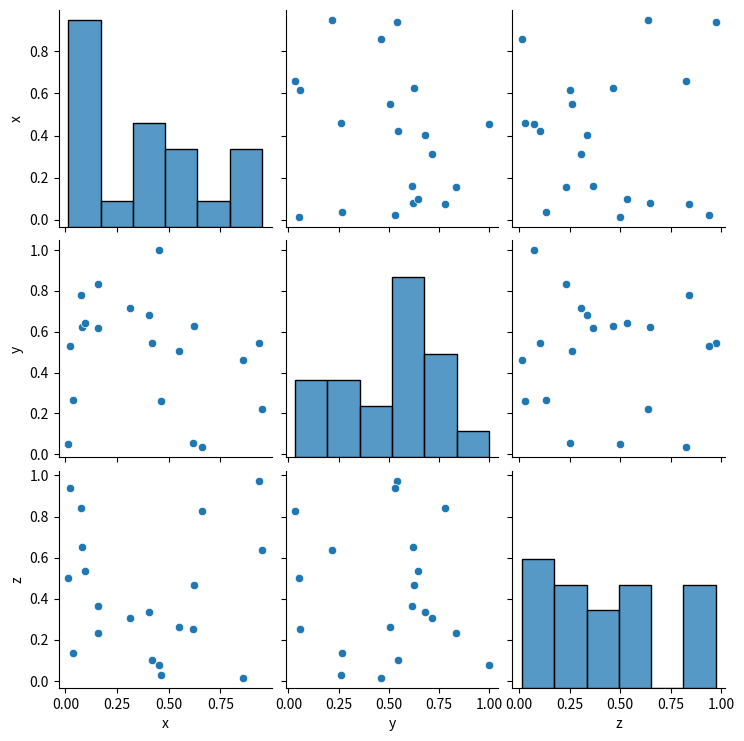

Here is the Python script that generated this plot:
import numpy as np
import pandas as pd
import seaborn as sns
import matplotlib.pyplot as plt

# Distribution Plots:

# Use Case: You want to visualize the distribution of a dataset, for instance, the distribution of ages in a population
age = np.random.normal(20, 10, 200)
# sns.histplot(age,kde=True)

# Heatmaps: #Use Case: You have a matrix of
# data and want to visualize patterns in it, such as correlation between different variables.
data = np.random.rand(10, 10)
# sns.heatmap(data)

# Pair Plots:
# Use Case: You want to explore relationships between all pairs of numerical variables in a dataset.

df = pd.DataFrame({'x': np.random.rand(20),
                   'y': np.random.rand(20),
                   'z': np.random.rand(20)})
sns.pairplot(df)
plt.show()


# try
data={
    1:[1,2,3],
    2:["Moni","Thanu","Both"]
}
df_1 = pd.DataFrame(data)

#print(df_1)
print(df_1.keys())
print(df_1.keys()**2)
